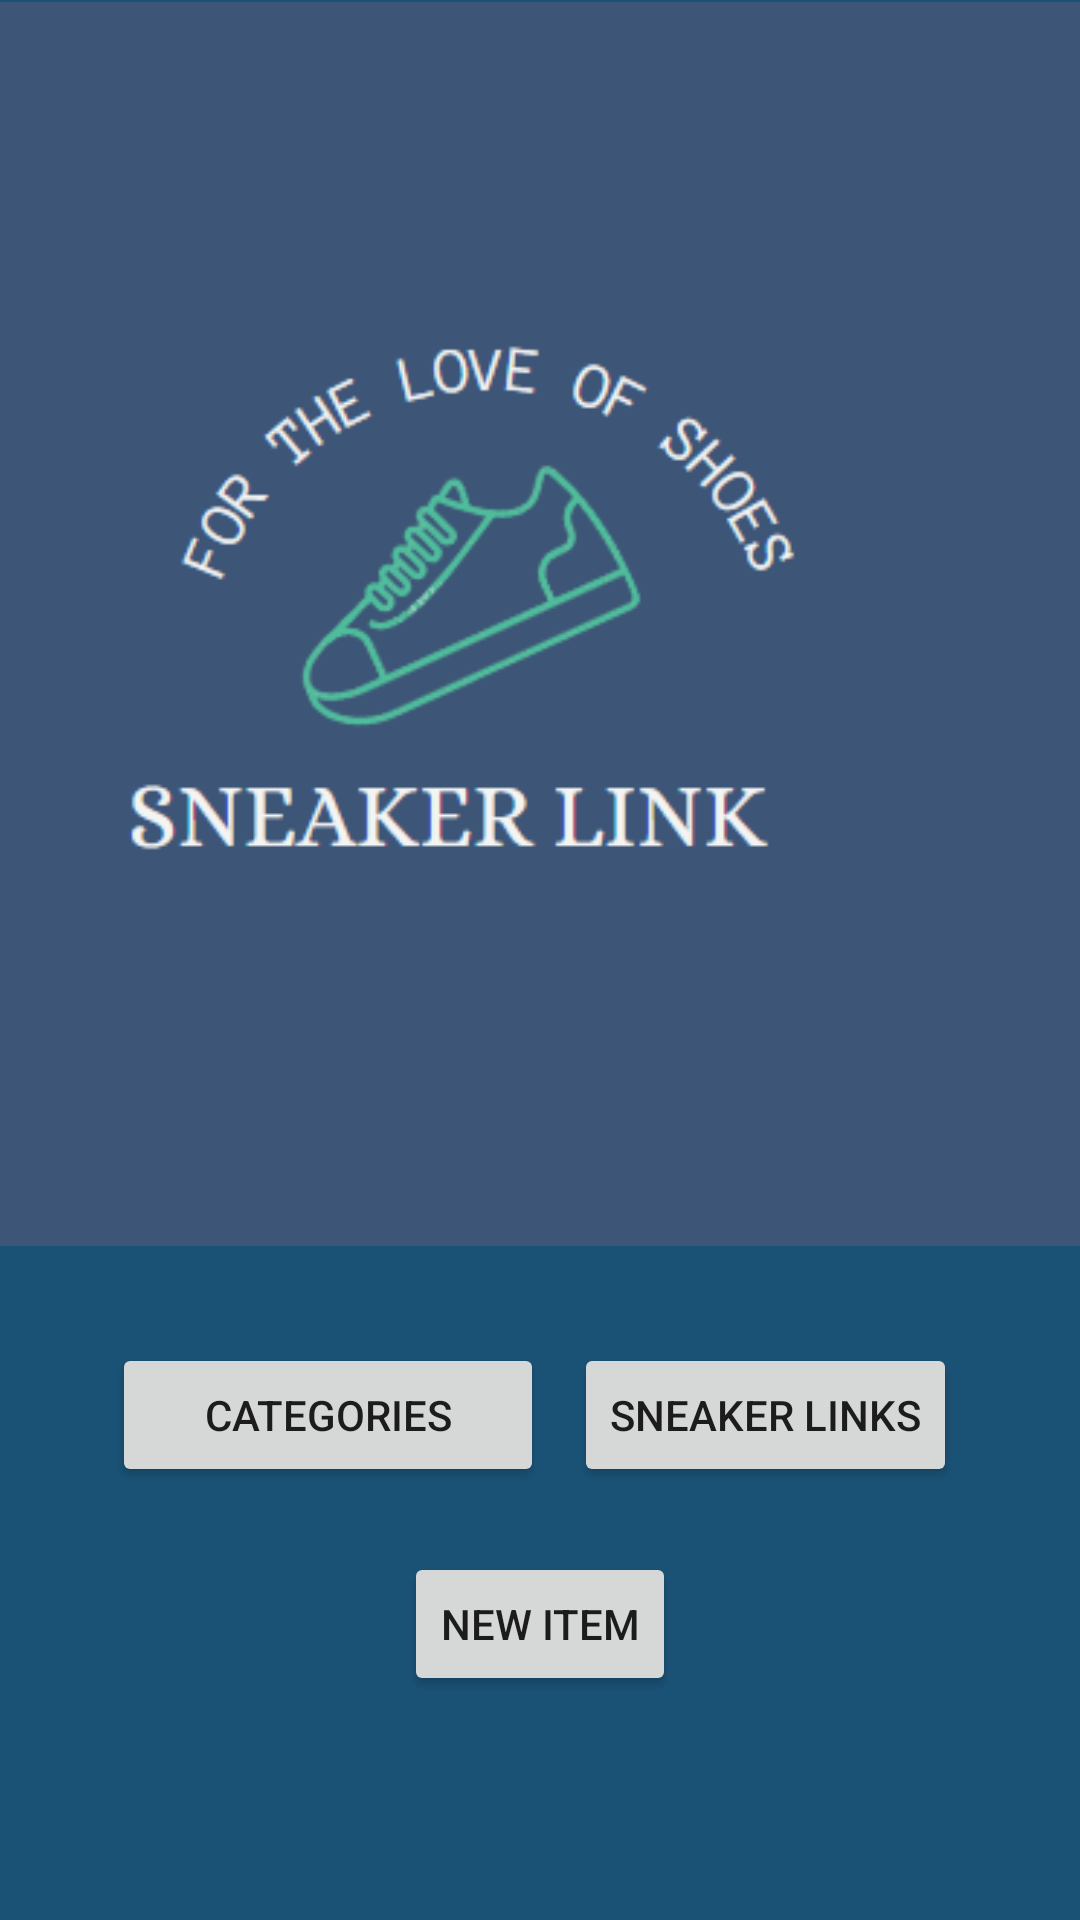

Here is an Android app screen rendered from its layout file. Give the layout XML and the strings, colors and styles it references.
<!-- AndroidManifest.xml: application theme Theme.SneakerLink -->
<!-- res/layout/activity_main_menu.xml -->
<?xml version="1.0" encoding="utf-8"?>
<androidx.constraintlayout.widget.ConstraintLayout xmlns:android="http://schemas.android.com/apk/res/android"
    xmlns:app="http://schemas.android.com/apk/res-auto"
    xmlns:tools="http://schemas.android.com/tools"
    android:layout_width="match_parent"
    android:layout_height="match_parent"
    android:background="#1A5276"
    tools:context=".MainMenu">

    <Button
        android:id="@+id/nwbtn"
        android:layout_width="wrap_content"
        android:layout_height="wrap_content"
        android:text="NEW ITEM"
        app:layout_constraintBottom_toBottomOf="parent"
        app:layout_constraintEnd_toEndOf="parent"
        app:layout_constraintStart_toStartOf="parent"
        app:layout_constraintTop_toTopOf="@+id/imageView8"
        app:layout_constraintVertical_bias="0.874" />

    <Button
        android:id="@+id/slbtn"
        android:layout_width="wrap_content"
        android:layout_height="wrap_content"
        android:text="SNEAKER LINKS"
        app:layout_constraintBottom_toBottomOf="parent"
        app:layout_constraintEnd_toEndOf="parent"
        app:layout_constraintHorizontal_bias="0.823"
        app:layout_constraintStart_toStartOf="parent"
        app:layout_constraintTop_toTopOf="parent"
        app:layout_constraintVertical_bias="0.756" />

    <TextView
        android:id="@+id/textView13"
        android:layout_width="wrap_content"
        android:layout_height="wrap_content"
        android:layout_marginTop="18dp"
        android:layout_marginBottom="244dp"
        android:text="MAIN MENU"
        android:textColor="#F2F3F4"
        android:textSize="40dp"
        app:layout_constraintBottom_toBottomOf="parent"
        app:layout_constraintEnd_toEndOf="parent"
        app:layout_constraintHorizontal_bias="0.497"
        app:layout_constraintStart_toStartOf="parent"
        app:layout_constraintTop_toBottomOf="@+id/imageView8"
        app:layout_constraintVertical_bias="0.151" />

    <ImageView
        android:id="@+id/imageView8"
        android:layout_width="413dp"
        android:layout_height="416dp"
        app:layout_constraintBottom_toBottomOf="parent"
        app:layout_constraintEnd_toEndOf="parent"
        app:layout_constraintHorizontal_bias="1.0"
        app:layout_constraintStart_toStartOf="parent"
        app:layout_constraintTop_toTopOf="parent"
        app:layout_constraintVertical_bias="0.0"
        app:srcCompat="@drawable/logo1" />

    <Button
        android:id="@+id/catbtn"
        android:layout_width="144dp"
        android:layout_height="48dp"
        android:text="CATEGORIES"
        app:layout_constraintBottom_toBottomOf="parent"
        app:layout_constraintEnd_toEndOf="parent"
        app:layout_constraintHorizontal_bias="0.173"
        app:layout_constraintStart_toStartOf="parent"
        app:layout_constraintTop_toTopOf="parent"
        app:layout_constraintVertical_bias="0.756" />

</androidx.constraintlayout.widget.ConstraintLayout>
<!-- resources referenced by this layout -->
<resources>
  <!-- drawable logo1: png bitmap (drawable, 21918 bytes) -->
  <style name="Theme.SneakerLink" parent="Theme.MaterialComponents.DayNight.NoActionBar">
          
          <item name="colorPrimary">#D3D3D3</item>
          <item name="colorPrimaryVariant">@color/purple_700</item>
          <item name="colorOnPrimary">@color/white</item>
          
          <item name="colorSecondary">@color/teal_200</item>
          <item name="colorSecondaryVariant">@color/teal_700</item>
          <item name="colorOnSecondary">@color/black</item>
          
          <item name="android:statusBarColor">#779eb2</item>
          
      </style>
  <!-- not gathered from this repository: default colours our renderer supplied (Android Studio template values) -->
  <color name="purple_700">#FF3700B3</color>
  <color name="teal_200">#FF03DAC5</color>
  <color name="teal_700">#FF018786</color>
  <color name="black">#FF000000</color>
  <color name="white">#FFFFFFFF</color>
</resources>
